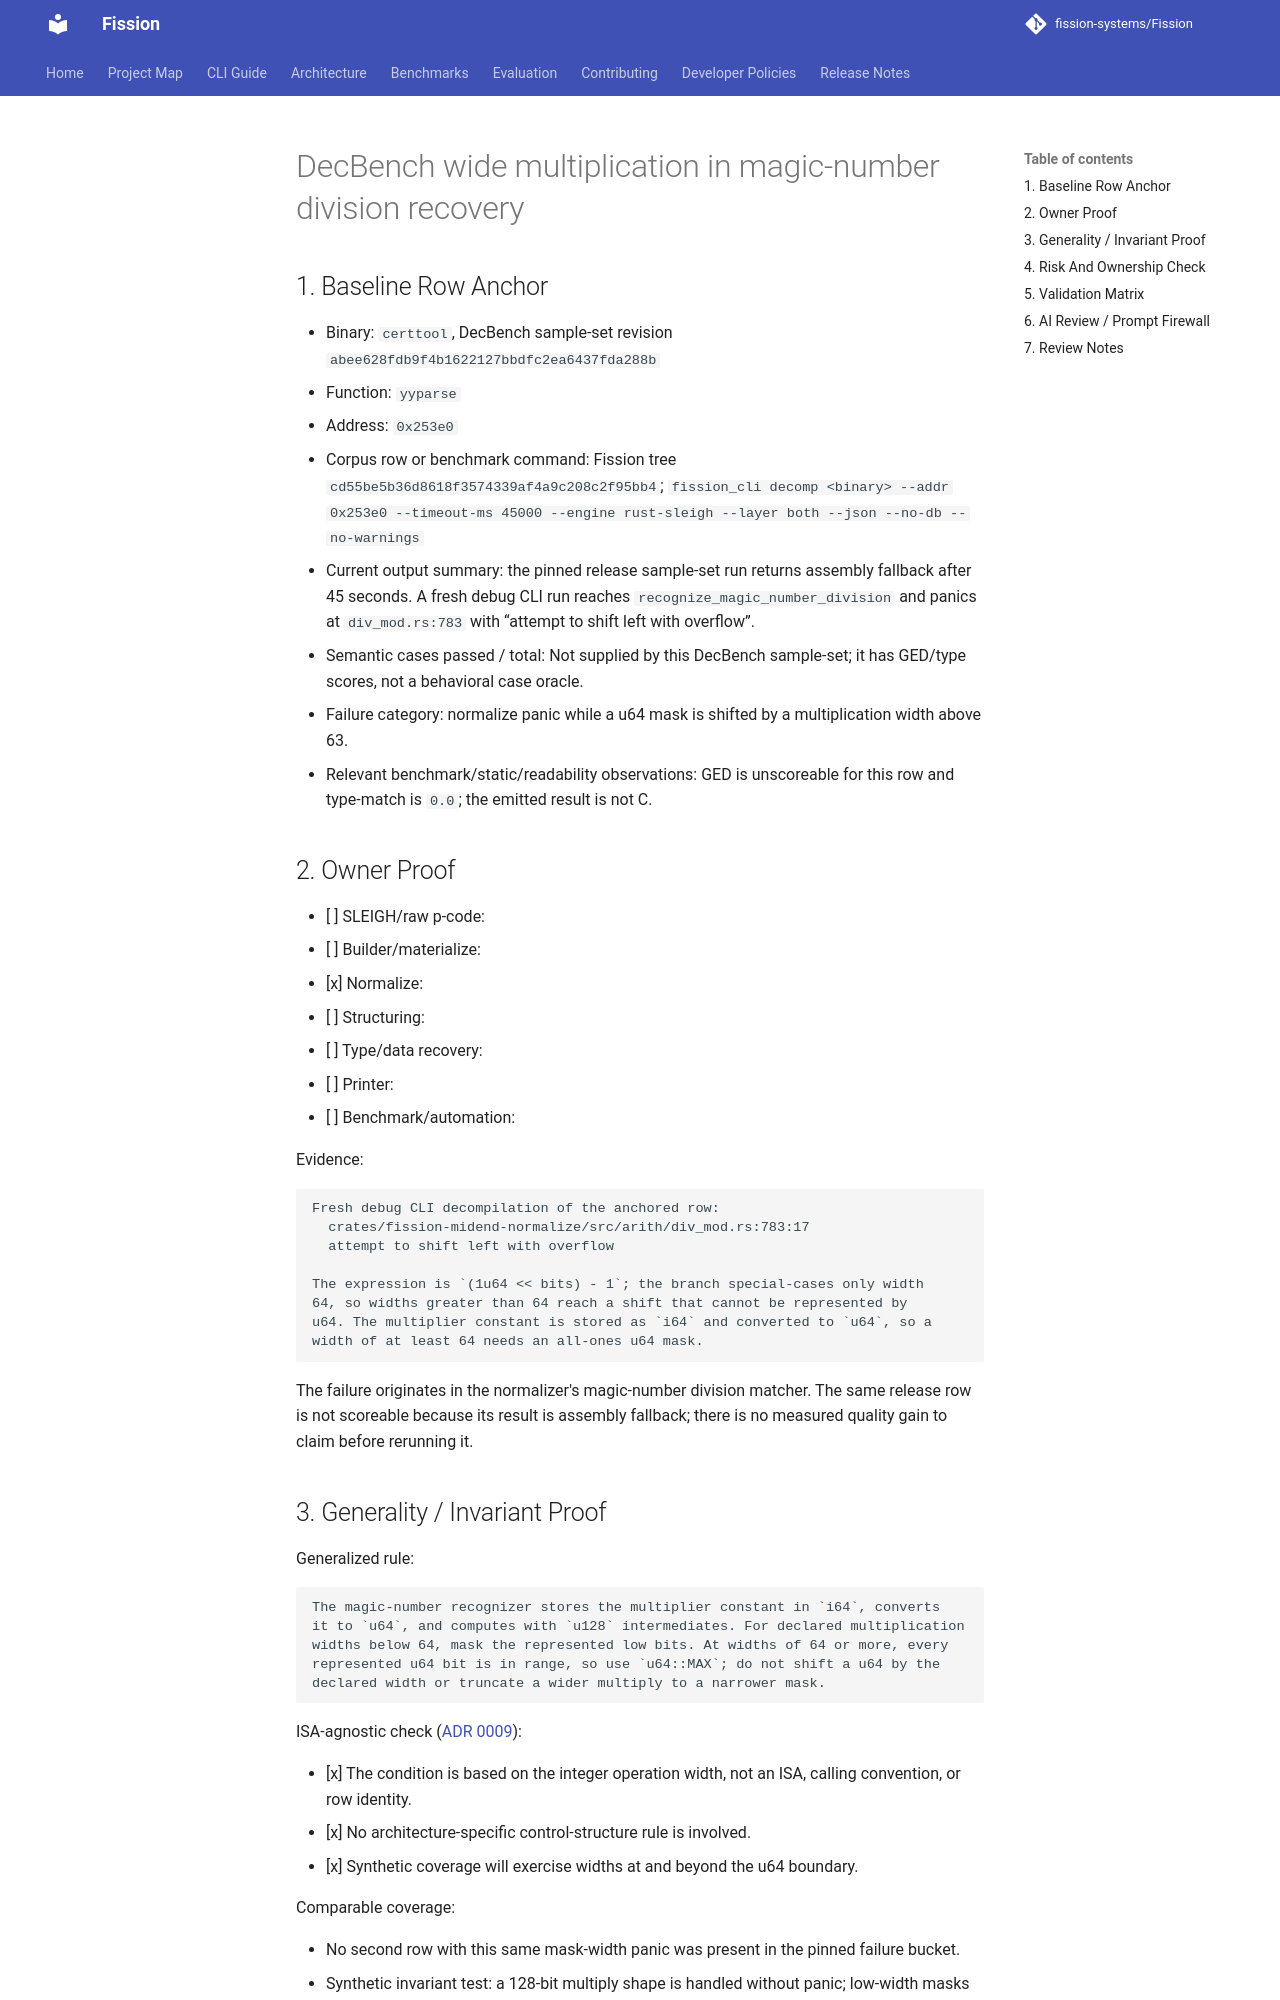

repository: fission-systems/Fission · page: proposals/2026-09-30-decbench-divmod-width-mask/index.html · generator: mkdocs

# DecBench wide multiplication in magic-number division recovery

## 1. Baseline Row Anchor

- Binary: `certtool`, DecBench sample-set revision `abee628fdb9f4b1622127bbdfc2ea6437fda288b`
- Function: `yyparse`
- Address: `0x253e0`
- Corpus row or benchmark command: Fission tree `cd55be5b36d8618f3574339af4a9c208c2f95bb4`; `fission_cli decomp <binary> --addr 0x253e0 --timeout-ms 45000 --engine rust-sleigh --layer both --json --no-db --no-warnings`
- Current output summary: the pinned release sample-set run returns assembly fallback after 45 seconds. A fresh debug CLI run reaches `recognize_magic_number_division` and panics at `div_mod.rs:783` with “attempt to shift left with overflow”.
- Semantic cases passed / total: Not supplied by this DecBench sample-set; it has GED/type scores, not a behavioral case oracle.
- Failure category: normalize panic while a u64 mask is shifted by a multiplication width above 63.
- Relevant benchmark/static/readability observations: GED is unscoreable for this row and type-match is `0.0`; the emitted result is not C.

## 2. Owner Proof

- [ ] SLEIGH/raw p-code:
- [ ] Builder/materialize:
- [x] Normalize:
- [ ] Structuring:
- [ ] Type/data recovery:
- [ ] Printer:
- [ ] Benchmark/automation:

Evidence:

```text
Fresh debug CLI decompilation of the anchored row:
  crates/fission-midend-normalize/src/arith/div_mod.rs:783:17
  attempt to shift left with overflow

The expression is `(1u64 << bits) - 1`; the branch special-cases only width
64, so widths greater than 64 reach a shift that cannot be represented by
u64. The multiplier constant is stored as `i64` and converted to `u64`, so a
width of at least 64 needs an all-ones u64 mask.
```

The failure originates in the normalizer's magic-number division matcher. The same release row is not scoreable because its result is assembly fallback; there is no measured quality gain to claim before rerunning it.

## 3. Generality / Invariant Proof

Generalized rule:

```text
The magic-number recognizer stores the multiplier constant in `i64`, converts
it to `u64`, and computes with `u128` intermediates. For declared multiplication
widths below 64, mask the represented low bits. At widths of 64 or more, every
represented u64 bit is in range, so use `u64::MAX`; do not shift a u64 by the
declared width or truncate a wider multiply to a narrower mask.
```

ISA-agnostic check ([ADR 0009](../adr/0009-isa-agnostic-semantic-rules.md)):

- [x] The condition is based on the integer operation width, not an ISA, calling convention, or row identity.
- [x] No architecture-specific control-structure rule is involved.
- [x] Synthetic coverage will exercise widths at and beyond the u64 boundary.

Comparable coverage:

- No second row with this same mask-width panic was present in the pinned failure bucket.
- Synthetic invariant test: a 128-bit multiply shape is handled without panic; low-width masks at 32 and 64 bits stay unchanged.
